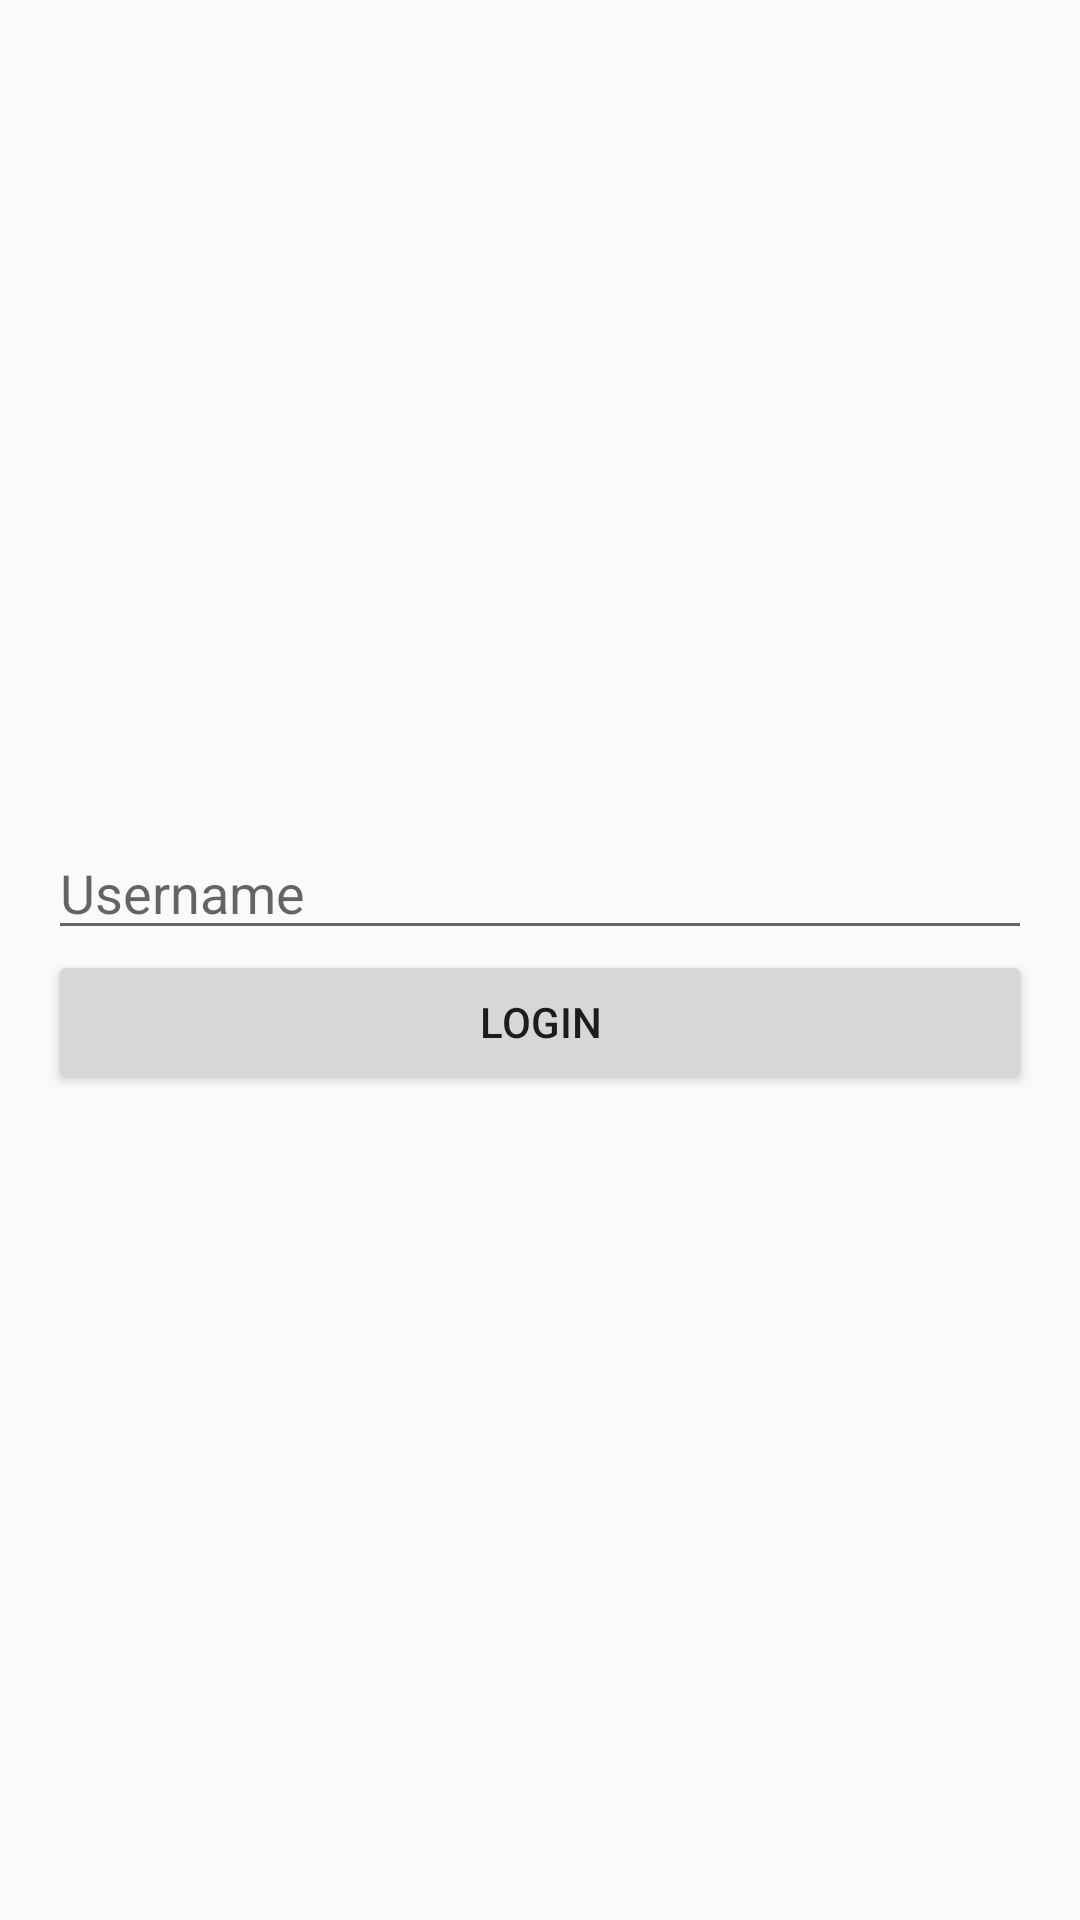

Layout XML and referenced resources for this Android screen:
<!-- AndroidManifest.xml: application theme Theme.AppCompat.Light.DarkActionBar -->
<!-- res/layout/activity_login.xml -->
<?xml version="1.0" encoding="utf-8"?>
<LinearLayout xmlns:android="http://schemas.android.com/apk/res/android"
    android:layout_width="match_parent"
    android:layout_height="match_parent"
    android:orientation="vertical"
    android:padding="16dp"
    android:gravity="center">

    <EditText
        android:id="@+id/usernameEditText"
        android:layout_width="match_parent"
        android:layout_height="wrap_content"
        android:hint="Username"
        android:inputType="text" />

    <Button
        android:id="@+id/loginButton"
        android:layout_width="match_parent"
        android:layout_height="wrap_content"
        android:text="Login" />

</LinearLayout>
<!-- resources referenced by this layout -->
<resources>

</resources>
